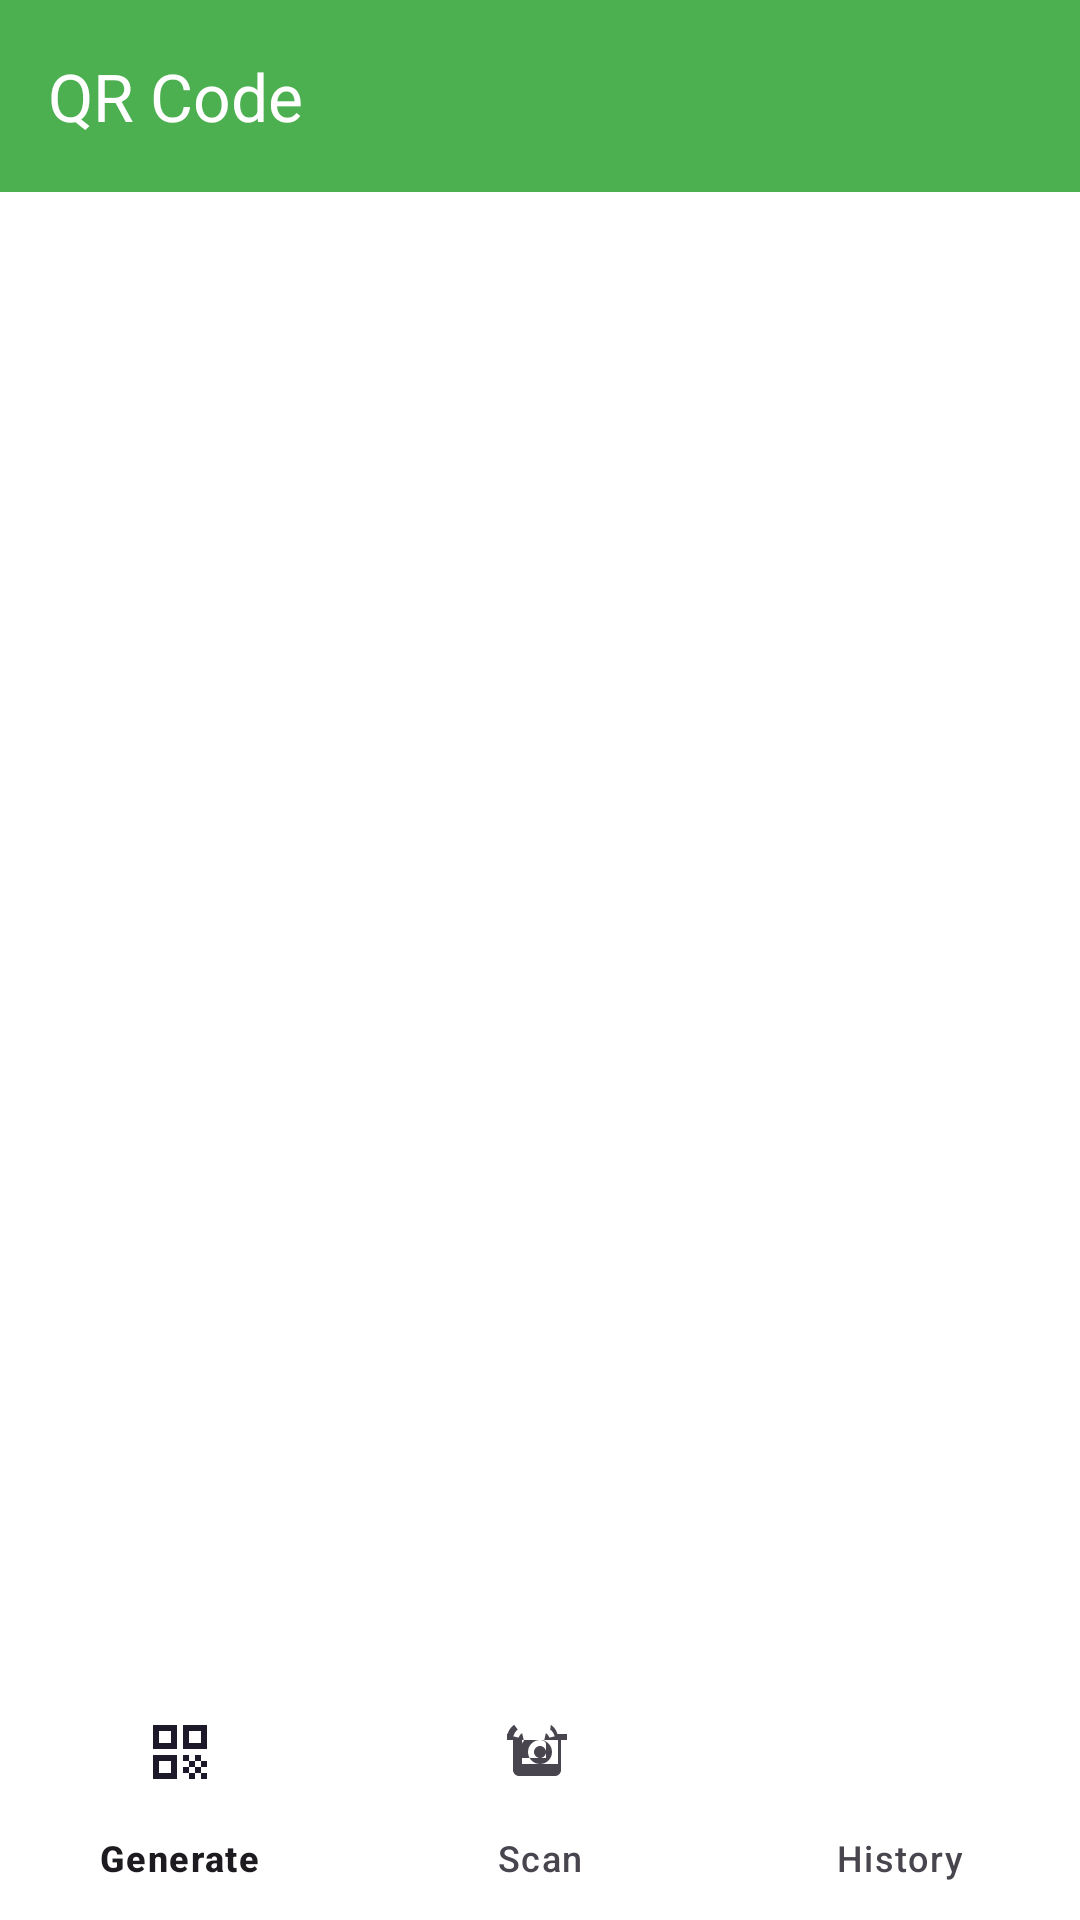

Produce the Android XML layout that renders to this screen, including the resource entries it uses.
<!-- AndroidManifest.xml: application theme Theme.CareLink -->
<!-- res/layout/activity_qr_code.xml -->
<?xml version="1.0" encoding="utf-8"?>
<LinearLayout xmlns:android="http://schemas.android.com/apk/res/android"
    xmlns:app="http://schemas.android.com/apk/res-auto"
    android:layout_width="match_parent"
    android:layout_height="match_parent"
    android:orientation="vertical"
    android:background="@color/white">

    <com.google.android.material.appbar.MaterialToolbar
        android:layout_width="match_parent"
        android:layout_height="?attr/actionBarSize"
        android:background="@color/green"
        app:title="QR Code"
        app:titleTextColor="@color/white"/>

    <FrameLayout
        android:id="@+id/fragmentContainer"
        android:layout_width="match_parent"
        android:layout_height="0dp"
        android:layout_weight="1"/>

    <com.google.android.material.bottomnavigation.BottomNavigationView
        android:id="@+id/bottomNavigation"
        android:layout_width="match_parent"
        android:layout_height="wrap_content"
        android:background="@color/white"
        app:menu="@menu/menu_qr_nav"/>

</LinearLayout>
<!-- resources referenced by this layout -->
<resources>
  <color name="green">#4CAF50</color>
  <color name="white">#FFFFFF</color>
  <style name="Theme.CareLink" parent="Base.Theme.CareLink" />
  <style name="Base.Theme.CareLink" parent="Theme.Material3.DayNight.NoActionBar">
          <item name="android:statusBarColor">@color/green</item>
          <item name="android:windowLightStatusBar">false</item>
      </style>
</resources>
